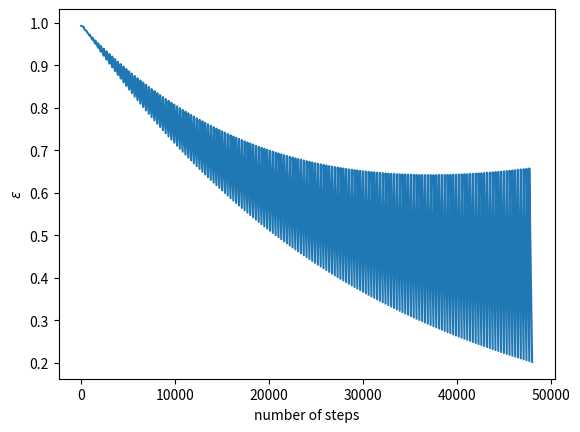

Reproduce this figure in Python.
import matplotlib.pyplot as plt

epsilon = []
epsilon_decay = 0.99
episode_length= 300
steps_in_episode = 160
N_eps = 0

for i in range(episode_length*steps_in_episode):
    if i%episode_length == 0:
        N_eps +=1
    # epsilon.append(epsilon_decay**(N_eps*(1 + 0.004*(episode_length - i%episode_length))))
    epsilon.append(epsilon_decay**(N_eps) + N_eps * (episode_length - i%episode_length)/105000)

plt.plot(range(len(epsilon)),epsilon)
plt.ylabel('$\epsilon$')
plt.xlabel('number of steps')